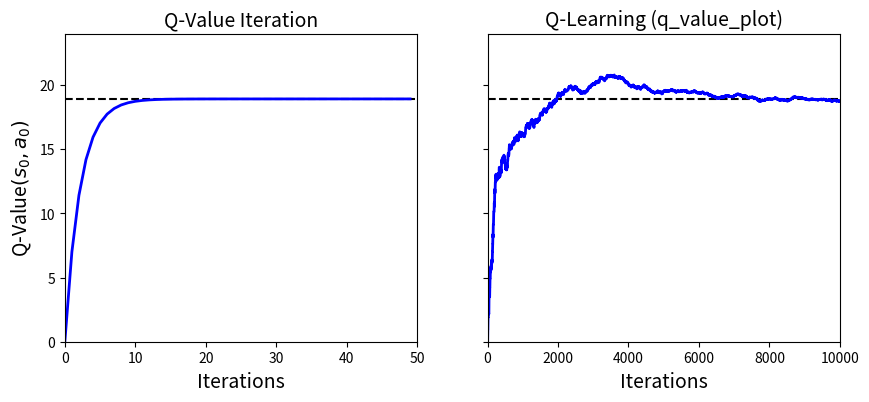

The matplotlib source for this figure:
# -*- coding: utf-8 -*-
"""
Created on Wed Sep  9 13:31:58 2020

[redacted]
"""
import numpy as np
import matplotlib.pyplot as plt

# code from previous script
# we need it to know what the true Q-value are
transition_probabilities = [ # shape=[s, a, s']
        [[0.7, 0.3, 0.0], [1.0, 0.0, 0.0], [0.8, 0.2, 0.0]],
        [[0.0, 1.0, 0.0], None, [0.0, 0.0, 1.0]],
        [None, [0.8, 0.1, 0.1], None]]
rewards = [ # shape=[s, a, s']
        [[+10, 0, 0], [0, 0, 0], [0, 0, 0]],
        [[0, 0, 0], [0, 0, 0], [0, 0, -50]],
        [[0, 0, 0], [+40, 0, 0], [0, 0, 0]]]
possible_actions = [[0, 1, 2], [0, 2], [1]]

# Next, we must initialize all the Q-Values to 0
#(except for the the impossible actions, for which we set the Q-Values to –∞):
Q_values = np.full((3, 3), -np.inf) # -np.inf for impossible actions
for state, actions in enumerate(possible_actions):
    Q_values[state, actions] = 0.0  # for all possible actions

# Now let’s run the Q-Value Iteration algorithm. 
# It applies Equation (18-3) repeatedly, to all Q-Values, for every state and 
# every possible action
gamma = 0.90  # the discount factor
history1 = [] 
for iteration in range(50):
    Q_prev = Q_values.copy()
    history1.append(Q_prev) 
    for s in range(3):
        for a in possible_actions[s]:
            Q_values[s, a] = np.sum([
                    transition_probabilities[s][a][sp]
                    * (rewards[s][a][sp] + gamma * np.max(Q_prev[sp]))
                for sp in range(3)])

history1 = np.array(history1) 

# For example, when the agent is in state s0 and it chooses action a1, 
# the expected sum of discounted future rewards is approximately 17.0.
#print(Q_values)

# For each state, let’s look at the action that has the highest Q-Value
#print(np.argmax(Q_values, axis=1))


'''
Q-Learning
----------
Q(s,a) <---- r + γ · max Q(s′, a′)
         α            a'
Q-Learning algorithm is an adaptation of the Q-Value Iteration algorithm to the 
situation  where the transition probabilities T(s, a, s′) and the rewards R(s, a, s′) 
are initially unknown. Q-Learning works by watching an agent play (e.g., randomly) 
and gradually improving its estimates of the Q-Values. Once it has accurate Q-Value 
estimates (or close enough), then the optimal policy is choosing the action that has 
the highest Q-Value (i.e., the greedy policy).

In general we assume that the agent initially knows only the possible states and actions, 
and nothing more. The agent must then experience each state and each transition at least 
once to know the rewards, and it must experience them multiple times if it is to have a 
reasonable estimate of the transition probabilities.

To do so, the agent uses an exploration policy—for example, a purely random policy—to 
explore the MDP, and as it progresses, the Q-Learning algorithm updates the estimates of 
the Q-values based on the transitions and rewards that are actually observed.

For each state-action pair (s, a), the algorithm keeps track of a running average of the
rewards r the agent gets upon leaving the state s with action a, plus the sum of 
discounted future rewards it expects to get. To estimate this sum, we take the maximum
of the Q-Value estimates for the next state s′, since we assume that the target policy
would act optimally from then on.
'''

# Let implement Q-Learning
# We will need to simulate an agent moving around in the environment, so let's define a 
# function to perform some action and get the new state and a reward.
def step(state, action):
    probas = transition_probabilities[state][action]
    next_state = np.random.choice([0, 1, 2], p=probas)
    reward = rewards[state][action][next_state]
    return next_state, reward

#We also need an exploration policy, which can be any policy, as long as it visits 
#every possible state many times. We will just use a random policy, since the state 
#space is very small
def exploration_policy(state):
    return np.random.choice(possible_actions[state])

# Now let's initialize the Q-Values like earlier, and run the Q-Learning algorithm:
np.random.seed(42)

Q_values = np.full((3, 3), -np.inf)
for state, actions in enumerate(possible_actions):
    Q_values[state][actions] = 0

alpha0 = 0.05 # initial learning rate
decay = 0.005 # learning rate decay
gamma = 0.90 # discount factor
state = 0 # initial state
history2 = [] 

for iteration in range(10000):
    history2.append(Q_values.copy()) 
    action = exploration_policy(state)  #choose a random action (in possible action for that state)
    next_state, reward = step(state, action)    #perform a step based on this action 
    next_value = np.max(Q_values[next_state])   #greedy policy at the next step
    alpha = alpha0 / (1 + iteration * decay)    #decrease learning rate
    Q_values[state, action] *= 1 - alpha        #first part of Q-learning equation
    Q_values[state, action] += alpha * (reward + gamma * next_value) #second part of Q-learning equation
    state = next_state

history2 = np.array(history2) 

print('\n Q-learning = \n', Q_values)
print(np.argmax(Q_values, axis=1)) # optimal action for each state)
      
Q_value_iteration = history1[-1]
print('\n Q value iteration = \n', Q_value_iteration)

# In state S0, the optimal policy is to chose action a0, which correspond to a 
# Q-value of 18.91. 
# How many times (iterations) does Q-learning takes to find this value?
# How dos it compare to the number of iteration needed by Q-value iteration?
# The plot above reveals that Q-learning need about 8,000 iterations while 
# Q-value iteration need only 20 iterations. Obviously, not knowing the transition 
# probabilities or the rewards makes finding the optimal policy significantly harder!
true_Q_value = history1[-1, 0, 0]
print('\n Q value iteration = \n', true_Q_value)

# plot the different Q-value at each iteration for (S0, a0)
# The Q-learning algo will converge to the optimal Q-Values, but it will take many 
# iterations and possibly quite a lot of hyperparameter tuning. As you can see, 
# Q-Value Iteration algorithm (left) converges very quickly, in fewer than 20 iterations, 
# while the Q-Learning algorithm (right) takes about 8,000 iterations to converge.
# Obviously, not knowing the transition probabilities or the rewards makes finding 
# the optimal policy significantly harder!
fig, axes = plt.subplots(1, 2, figsize=(10, 4), sharey=True)
axes[0].set_ylabel("Q-Value$(s_0, a_0)$", fontsize=14)
axes[0].set_title("Q-Value Iteration", fontsize=14)
axes[1].set_title("Q-Learning (q_value_plot)", fontsize=14)
for ax, width, history in zip(axes, (50, 10000), (history1, history2)):
    ax.plot([0, width], [true_Q_value, true_Q_value], "k--")
    ax.plot(np.arange(width), history[:, 0, 0], "b-", linewidth=2)
    ax.set_xlabel("Iterations", fontsize=14)
    ax.axis([0, width, 0, 24])

'''
It is somewhat surprising that Q-Learning is capable of learning the optimal policy 
by just watching an agent act randomly (imagine learning to play golf when your teacher 
is a drunk monkey). Can we do better?

NB:
The Q-Learning algorithm is called an off-policy algorithm because the policy being
trained is not necessarily the one being executed: in the previous code example, the
policy being executed (the exploration policy) is completely random, while the policy
being trained will always choose the actions with the highest Q-Values. 

Conversely, the Policy Gradients algorithm is an on-policy algorithm: it explores 
the world using the policy being trained. 
'''


'''
(Extra)
Temporal Difference (TD) Learning
---------------------------------
similary to Q-Learning, which is an adaptation of the Q-Value Iteration algorithm,
temporal Difference is an adaptation of the Value Iteration algorithm (algo that 
estimates the optimal state value  in iteration) to the situation  where the transition 
probabilities T(s, a, s′) and the rewards R(s, a, s′) are initially unknown.


V_k+1(s) <-- (1 − α)V_k(s) + α (r + γ·V_k(s′))  (18-4)
α is the learning rate (e.g., 0.01).
r + γ·V_k(s′) is called the TD target.

Since a <-α- b, implies a_k+1 ← (1 – α)·a_k + α·b_k.
Equation (18-4) can be written as V(s) <--α-- r + γ · V(s′)
'''